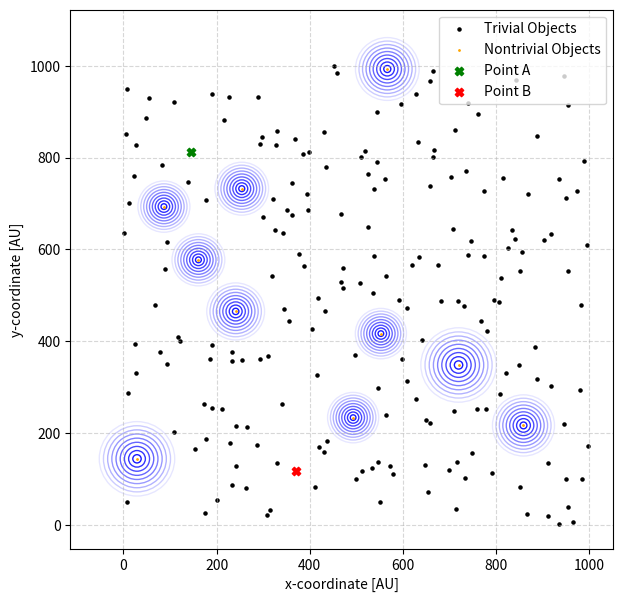

Python code for this plot:
import matplotlib.pyplot as plt
import matplotlib.patches as patches
import pandas as pd
import numpy as np
import random
from math import sqrt, atan2, sin, cos
import heapq

N_OF_TRIVIAL_OBJECTS = 200
N_OF_NONTRIVIAL_OBJECTS = 10
RADII_OF_TRIVIAL_OBJECTS = 5
RADII_OF_NONTRIVIAL_OBJECTS = 1
SPACE_SIZE = 1000
STEP_SIZE = 30 #Velocity of the ship in AU/s
FUEL = 40
FUEL_BURNING_RATE = 0.1 #per 10 AU
G = 1  # Gravitational constant
c = 1  # Speed of light


trivial_objects = pd.DataFrame(columns=["x-coordinate [AU]", "y-coordinate [AU]"])
nontrivial_objects = pd.DataFrame(columns=["x-coordinate [AU]", "y-coordinate [AU]", "mass"])

#/////////OBJECTS GENERATORS////////////OBJECTS GENERATORS////////////OBJECTS GENERATORS////////////OBJECTS GENERATORS////////////

def generate_trivial_objects():
    """Generate trivial objects ensuring they do not overlap."""
    global trivial_objects
    objects_list = []

    while len(objects_list) < N_OF_TRIVIAL_OBJECTS:
        x_coord = round(np.random.uniform(1.0, SPACE_SIZE - 1), 1)
        y_coord = round(np.random.uniform(1.0, SPACE_SIZE - 1), 1)

        if all(
            check_if_objects_do_not_intersect(
                x_coord, y_coord, RADII_OF_TRIVIAL_OBJECTS, obj[0], obj[1], RADII_OF_TRIVIAL_OBJECTS
            ) for obj in objects_list
        ):
            objects_list.append([x_coord, y_coord])

    trivial_objects = pd.DataFrame(objects_list, columns=["x-coordinate [AU]", "y-coordinate [AU]"])

def generate_nontrivial_objects():
    """Generate nontrivial objects ensuring they do not overlap with trivial or other nontrivial objects."""
    global nontrivial_objects
    objects_list = []

    while len(objects_list) < N_OF_NONTRIVIAL_OBJECTS:
        x_coord = round(np.random.uniform(1.0, SPACE_SIZE - 1), 1)
        y_coord = round(np.random.uniform(1.0, SPACE_SIZE - 1), 1)
        mass = np.random.randint(60, 1000) / 1000
        r1 = mass * 1000  # Gravity-based exclusion zone

        # Ensure no intersection with trivial objects
        if not all(
            check_if_objects_do_not_intersect(x_coord, y_coord, r1, row[0], row[1], RADII_OF_TRIVIAL_OBJECTS)
            for row in trivial_objects.to_numpy()
        ):
            continue  # Skip if it intersects with a trivial object

        # Ensure no intersection with other nontrivial objects
        if not all(
            check_if_objects_do_not_intersect(x_coord, y_coord, r1, obj[0], obj[1], obj[2] * 1000)
            for obj in objects_list
        ):
            continue  # Skip if it intersects
        
        objects_list.append([x_coord, y_coord, mass])

    nontrivial_objects = pd.DataFrame(objects_list, columns=["x-coordinate [AU]", "y-coordinate [AU]", "mass"])

#///////INTERSECTION_AND_SEPARATION_FUNCTIONS/////////INTERSECTION_AND_SEPARATION_FUNCTIONS/////////INTERSECTION_AND_SEPARATION_FUNCTIONS//

def check_if_objects_do_not_intersect(x1, y1, r1, x2, y2, r2):
    """Returns True if objects do not intersect, otherwise False."""
    separation = sqrt((x2 - x1) ** 2 + (y2 - y1) ** 2)
    return separation > r1 + r2

def compute_distances_between_objects(x1, y1, x2, y2):
    separation = sqrt((x2 - x1) ** 2 + (y2 - y1) ** 2)
    return separation

#//////PROPERTIES_OF_NONTRIVIAL_OBJECTS_FUNCTIONS/////////PROPERTIES_OF_NONTRIVIAL_OBJECTS_FUNCTIONS/////////PROPERTIES_OF_NONTRIVIAL_OBJECTS_FUNCTIONS///

def radii_of_gravity(layer_of_objects):
    """Draw gravity circles around nontrivial objects."""
    for obj in nontrivial_objects.to_numpy():
        x, y, mass = obj
        radius = mass * 1000

        # Create multiple layers for a gradient effect
        for i in range(10, 0, -1):
            alpha = 1 - i / 10  # Transparency effect
            circle = patches.Circle(
                (x, y), radius * (i / 10), edgecolor='blue', facecolor='none', linestyle='-', linewidth=1, alpha=alpha
            )
            
            layer_of_objects.add_patch(circle)

#/////GENERATE_MAIN_STOPS/////////GENERATE_MAIN_STOPS/////////GENERATE_MAIN_STOPS/////////GENERATE_MAIN_STOPS/////////GENERATE_MAIN_STOPS////

def generate_A_and_B():
    """Generate two distinct points A and B from trivial objects."""
    A = trivial_objects.iloc[[np.random.randint(0, len(trivial_objects))]]
    random.seed(25)
    B = trivial_objects.iloc[[np.random.randint(0, len(trivial_objects))]]
    
    while A.index[0] == B.index[0]:
        B = trivial_objects.iloc[[np.random.randint(0, len(trivial_objects))]]
    
    return A, B

#//////PHYSICS//////////PHYSICS//////////PHYSICS//////////PHYSICS//////////PHYSICS//////////PHYSICS//////////PHYSICS//////////PHYSICS////

def gravitational_time_dilation(mass, distance):
    """Calculate time dilation factor due to gravity."""
    if distance == 0:
        return float('inf')  # Prevent division by zero
    
    M = round(np.random.uniform(0.1,1),3)
    R = distance
    event_horizon = (2 * G * M) / (c**2)
    
    if R < event_horizon:
        return float('inf')  # Escape condition: ship cannot move inside event horizon
    
    factor = round(np.random.uniform(0.1,1),4) #sqrt(1 - event_horizon / R)
    return factor  # Time dilation factor

#//////FIND_THE_BEST_ROUTE_ALGORITHM//////////FIND_THE_BEST_ROUTE_ALGORITHM//////////FIND_THE_BEST_ROUTE_ALGORITHM//////////FIND_THE_BEST_ROUTE_ALGORITHM////

def trivial_objects_separation(A_index, B_index):
    
    distances_from_object_i_to_j = {}

    for i, (x1, y1) in trivial_objects.iterrows():
        distances_from_object_i_to_j[i] = []
        for j, (x2, y2) in trivial_objects.iterrows():
            if i != j and not (i == A_index and j == B_index) and not (i == B_index and j == A_index):  #Add this conditions here if you want to forbid straight path A->B: 
                        #  and not (i == A_index and j == B_index) and not (i == B_index and j == A_index):
                distance = compute_distances_between_objects(x1, y1, x2, y2)
                travel_time = distance / STEP_SIZE  # Time required in steps of STEP_SIZE
                distances_from_object_i_to_j[i].append((travel_time, distance, j))  # FIX: Includes distance

    return distances_from_object_i_to_j



def Dijkstra_Algorithm(distances, start, end, nontrivial_objects):
    """Find the most fuel and time-efficient path from A to B using Dijkstra's algorithm with time dilation."""
    priority_queue = [(0, 0, FUEL, start, [])]  # (observer time, proper time, remaining fuel, node, path)
    min_time = {node: float('inf') for node in distances}
    min_time[start] = 0
    best_path = {node: [] for node in distances}
    best_path[start] = [start]
    
    while priority_queue:
        obs_time, prop_time, remaining_fuel, current, path = heapq.heappop(priority_queue)
        
        if current == end:
            return obs_time, prop_time, remaining_fuel, best_path[current]
        
        for travel_time, distance, neighbor in distances[current]:
            fuel_needed = distance * FUEL_BURNING_RATE
            
            if remaining_fuel >= fuel_needed:
                new_obs_time = obs_time + travel_time
                new_prop_time = prop_time

                # Get coordinates of start and end points
                current_x, current_y = trivial_objects.loc[current, ["x-coordinate [AU]", "y-coordinate [AU]"]]
                neighbor_x, neighbor_y = trivial_objects.loc[neighbor, ["x-coordinate [AU]", "y-coordinate [AU]"]]

                # Calculate number of steps based on STEP_SIZE
                num_steps = max(1, int(distance // STEP_SIZE))
                step_x = (neighbor_x - current_x) / num_steps
                step_y = (neighbor_y - current_y) / num_steps

                min_dilation_factor = 1  # Default: no dilation
                in_gravity_zone = False

                # Check for gravity at step intervals
                for step in range(0, num_steps + 1):  # Include the last step
                    step_x_pos = current_x + step * step_x
                    step_y_pos = current_y + step * step_y

                    
                    for gx, gy, mass in nontrivial_objects[["x-coordinate [AU]", "y-coordinate [AU]", "mass"]].to_numpy():
                        gravity_radius = mass * 1000
                        object_distance = compute_distances_between_objects(step_x_pos, step_y_pos, gx, gy)

                        if object_distance < gravity_radius:  # Inside gravity influence
                            
                            dilation_factor = gravitational_time_dilation(mass, object_distance)
                            
                            if dilation_factor == float('inf'):
                                continue  # Skip event horizon cases
                            
                            min_dilation_factor = min(min_dilation_factor, dilation_factor)
                            in_gravity_zone = True

                # Apply time dilation if in gravity zone
                if in_gravity_zone:
                    new_prop_time += travel_time * min_dilation_factor
                else:
                    new_prop_time += travel_time

                new_fuel = remaining_fuel - fuel_needed

                if new_obs_time < min_time[neighbor]:  # Only update if this path is better
                    min_time[neighbor] = new_obs_time
                    best_path[neighbor] = best_path[current] + [neighbor]
                    heapq.heappush(priority_queue, (new_obs_time, new_prop_time, new_fuel, neighbor, best_path[neighbor]))

    print("No path found from A to B within fuel constraints.")
    return float('inf'), float('inf'), 0, []  # No valid path found


def find_optimal_path(A, B, nontrivial_objects):
    """Find the minimum time and fuel-efficient path from A to B."""
    A_index = trivial_objects.index[trivial_objects["x-coordinate [AU]"] == A.iloc[0, 0]][0]
    B_index = trivial_objects.index[trivial_objects["x-coordinate [AU]"] == B.iloc[0, 0]][0]
    
    distances_between_trivial_objects = trivial_objects_separation(A_index, B_index)
    
    observer_time, proper_time, remaining_fuel, path = Dijkstra_Algorithm(
        distances_between_trivial_objects, A_index, B_index, nontrivial_objects
    )
    
    time_delay = observer_time - proper_time
    return observer_time, proper_time, time_delay, remaining_fuel, path

#/////CREATE_SPACE_FUNCTION/////////CREATE_SPACE_FUNCTION/////////CREATE_SPACE_FUNCTION/////////CREATE_SPACE_FUNCTION/////////CREATE_SPACE_FUNCTION////

def create_space():
    """Visualize the space with trivial and nontrivial objects."""
    fig, layer_of_objects = plt.subplots(figsize=(7, 7))
    layer_of_objects.grid(True, alpha=0.5, linestyle="dashed")
    A, B = generate_A_and_B()

    # Plot trivial objects
    layer_of_objects.scatter(
        trivial_objects["x-coordinate [AU]"],
        trivial_objects["y-coordinate [AU]"],
        color="black", label="Trivial Objects", marker="o", s=RADII_OF_TRIVIAL_OBJECTS
    )

    # Draw gravity influence
    radii_of_gravity(layer_of_objects)
    
    # Plot nontrivial objects
    layer_of_objects.scatter(
        nontrivial_objects["x-coordinate [AU]"],
        nontrivial_objects["y-coordinate [AU]"],
        color="orange", label="Nontrivial Objects", marker="o", s=RADII_OF_NONTRIVIAL_OBJECTS, alpha=1
    )
    
    observer_time, proper_time, time_delay, remaining_fuel, path = find_optimal_path(A, B, nontrivial_objects)
    
    if observer_time == float('inf') or  proper_time == float('inf'):
        print("No valid path found from A to B within fuel constraints.")
    else:
        print(f"Observer time required to get from A to B: {observer_time:.2f} s")
        print(f"Proper time required to get from A to B: {proper_time:.2f} s")
        print(f"Time delay: {time_delay:.2f} s")
        print(f"Remaining fuel after travel: {remaining_fuel:.2f}")

    if path:
        path_coords = trivial_objects.loc[path]
        layer_of_objects.plot(path_coords["x-coordinate [AU]"], path_coords["y-coordinate [AU]"], color='purple', linestyle='-', linewidth=1, marker='o', markersize = 3,label="Rocket Path")
    
    layer_of_objects.scatter(
        A["x-coordinate [AU]"], A["y-coordinate [AU]"], color="green", label="Point A", marker="X"
    )
    layer_of_objects.scatter(
        B["x-coordinate [AU]"], B["y-coordinate [AU]"], color="red", label="Point B", marker="X"
    )
    
    
    layer_of_objects.set_xlabel("x-coordinate [AU]")
    layer_of_objects.set_ylabel("y-coordinate [AU]")
    layer_of_objects.legend()

    plt.show()


#//////MAIN_CODE//////////MAIN_CODE//////////MAIN_CODE//////////MAIN_CODE//////////MAIN_CODE//////////MAIN_CODE//////////MAIN_CODE////

generate_trivial_objects()
generate_nontrivial_objects()
create_space()
